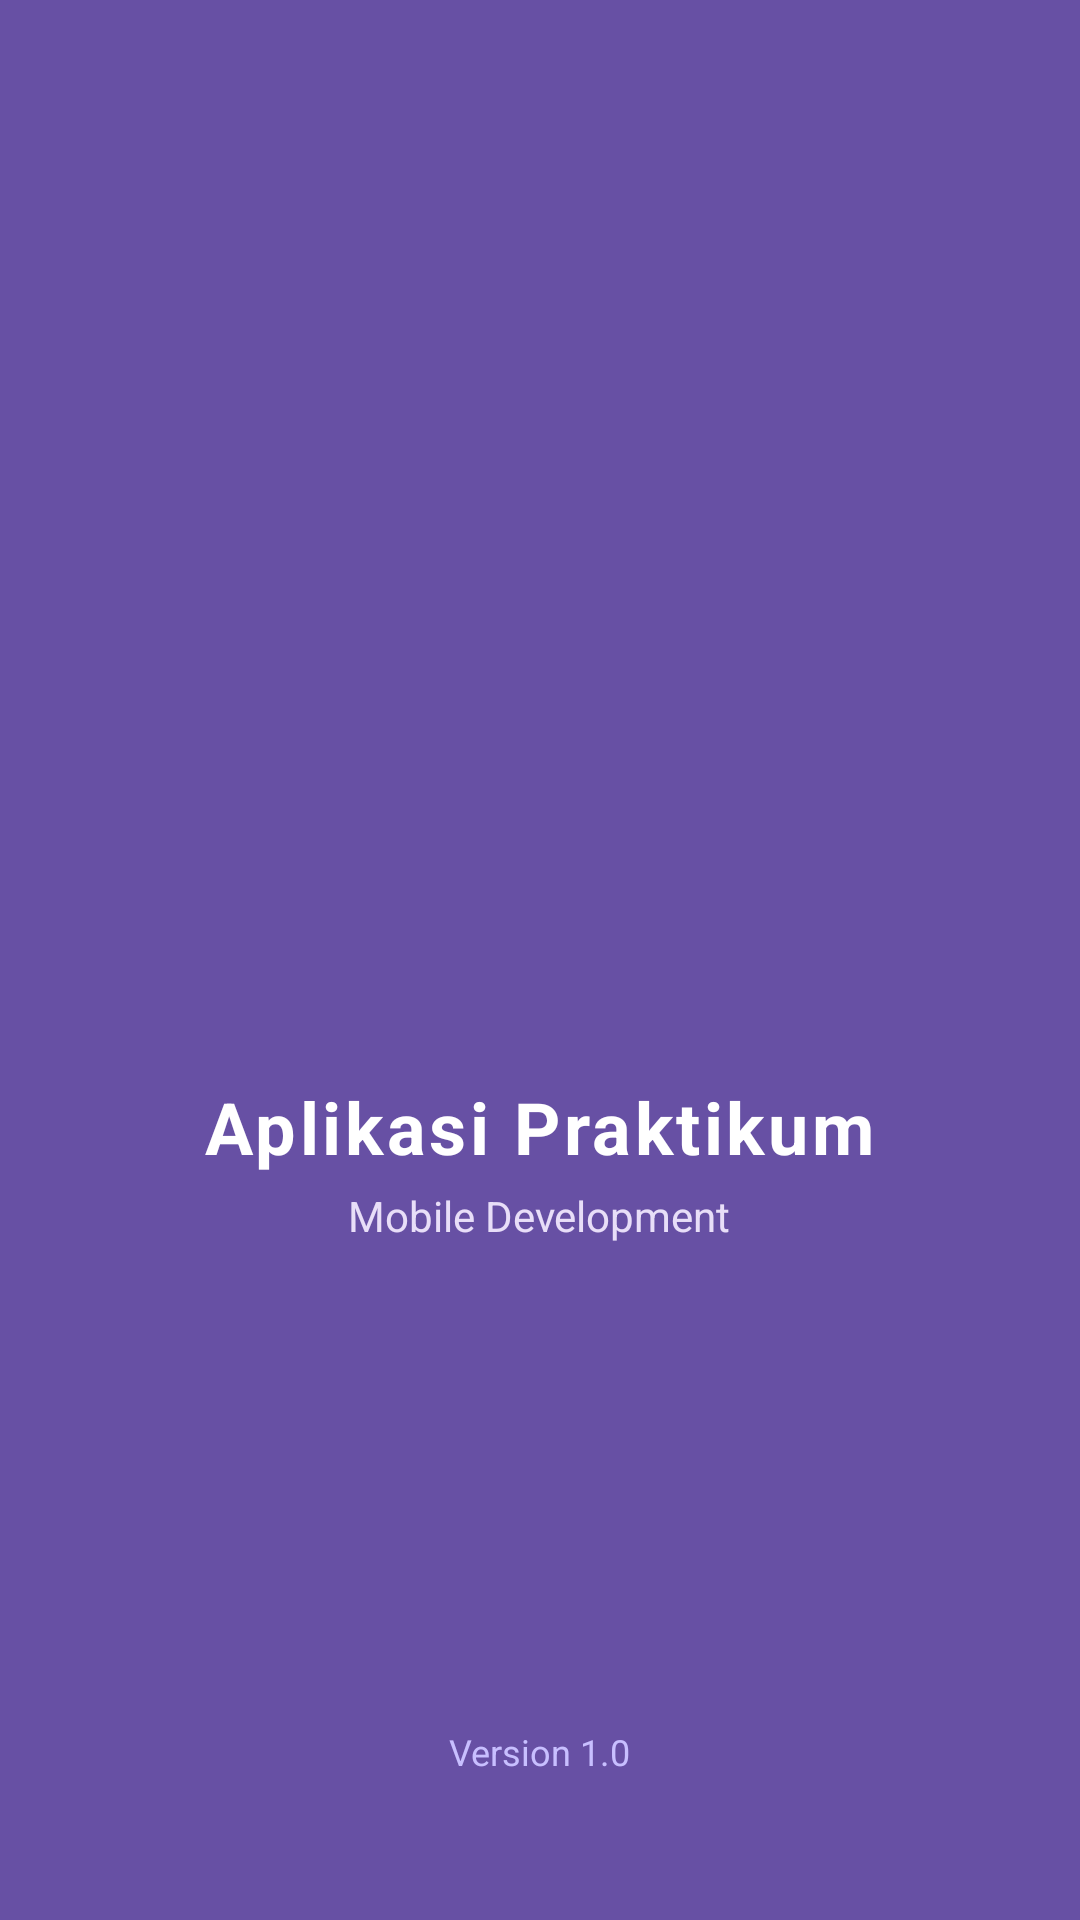

The Android layout XML behind this screen, and the referenced resources:
<!-- AndroidManifest.xml: application theme Theme.Syifa3tie -->
<!-- res/layout/activity_splash_screen.xml -->
<?xml version="1.0" encoding="utf-8"?>
<RelativeLayout xmlns:android="http://schemas.android.com/apk/res/android"
    android:layout_width="match_parent"
    android:layout_height="match_parent"
    android:background="#6750A4"
    android:padding="32dp">

    
    <LinearLayout
        android:layout_width="wrap_content"
        android:layout_height="wrap_content"
        android:layout_centerInParent="true"
        android:gravity="center"
        android:orientation="vertical">

        
        <ImageView
            android:id="@+id/imgLogo"
            android:layout_width="110dp"
            android:layout_height="110dp"
            android:background="@drawable/bg_circle_logo"
            android:padding="20dp"
            android:src="@drawable/ic_person"
            android:tint="#6750A4" />

        <TextView
            android:layout_width="wrap_content"
            android:layout_height="wrap_content"
            android:layout_marginTop="24dp"
            android:letterSpacing="0.05"
            android:text="Aplikasi Praktikum"
            android:textColor="#FFFFFF"
            android:textSize="24sp"
            android:textStyle="bold" />

        <TextView
            android:layout_width="wrap_content"
            android:layout_height="wrap_content"
            android:layout_marginTop="4dp"
            android:text="Mobile Development"
            android:textColor="#E8DEF8"
            android:textSize="14sp" />

    </LinearLayout>

    
    <TextView
        android:layout_width="wrap_content"
        android:layout_height="wrap_content"
        android:layout_alignParentBottom="true"
        android:layout_centerHorizontal="true"
        android:layout_marginBottom="16dp"
        android:text="Version 1.0"
        android:textColor="#C8BFFF"
        android:textSize="12sp" />

</RelativeLayout>
<!-- resources referenced by this layout -->
<resources>
  <style name="Theme.Syifa3tie" parent="Base.Theme.Syifa3tie" />
  <style name="Base.Theme.Syifa3tie" parent="Theme.Material3.DayNight.NoActionBar">
          
          
      </style>
</resources>
